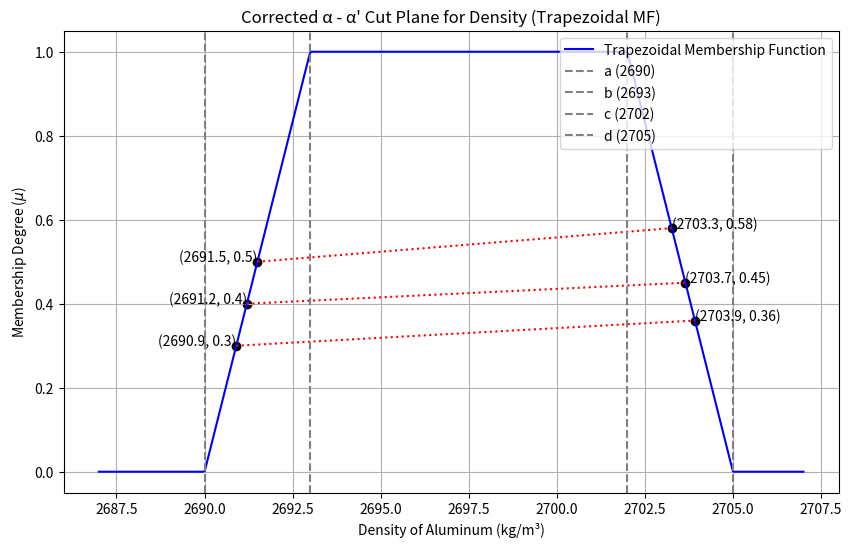

Write Python code to recreate this figure.
import numpy as np
import matplotlib.pyplot as plt

# Define trapezoidal membership function parameters
a, b, c, d = 2690, 2693, 2702, 2705  # Trapezoidal points

# Generate x values and corresponding membership values
x_density = np.linspace(2687, 2707, 500)
mf_density = np.piecewise(
    x_density,
    [x_density <= a, (a < x_density) & (x_density < b), 
     (b <= x_density) & (x_density <= c), (c < x_density) & (x_density < d), x_density >= d],
    [0, lambda x: (x - a) / (b - a), 1, lambda x: (d - x) / (d - c), 0]
)

# Correct α-cut points calculated using membership function formulas
alpha_cut_points = [
    # (x_min, x_max, alpha, alpha_prime) with x_min and x_max computed for desired alphas
    (a + 0.3*(b - a), d - 0.36*(d - c), 0.3, 0.36),  # First line
    (a + 0.4*(b - a), d - 0.45*(d - c), 0.4, 0.45),  # Second line
    (a + 0.5*(b - a), d - 0.58*(d - c), 0.5, 0.58)   # Third line
]

# Plotting the trapezoidal membership function
plt.figure(figsize=(10, 6))
plt.plot(x_density, mf_density, label='Trapezoidal Membership Function', color='blue')

# Plotting corrected α-cut lines
for i, (x_min, x_max, alpha, alpha_prime) in enumerate(alpha_cut_points):
    plt.scatter([x_min, x_max], [alpha, alpha_prime], color='black')  # Points on the MF
    plt.plot([x_min, x_max], [alpha, alpha_prime], color='red', linestyle='dotted')  # Slanted line
    plt.text(x_min, alpha, f'({x_min:.1f}, {alpha})', fontsize=10, ha='right')
    plt.text(x_max, alpha_prime, f'({x_max:.1f}, {alpha_prime})', fontsize=10, ha='left')

# Mark key points with dashed lines
plt.axvline(x=a, color='gray', linestyle='dashed', label='a (2690)')
plt.axvline(x=b, color='gray', linestyle='dashed', label='b (2693)')
plt.axvline(x=c, color='gray', linestyle='dashed', label='c (2702)')
plt.axvline(x=d, color='gray', linestyle='dashed', label='d (2705)')

plt.xlabel("Density of Aluminum (kg/m³)")
plt.ylabel("Membership Degree ($\\mu$)")
plt.title("Corrected α - α' Cut Plane for Density (Trapezoidal MF)")
plt.legend(loc='upper right')
plt.grid(True)
plt.savefig("corrected_alpha_cut_plot.png")
plt.show()